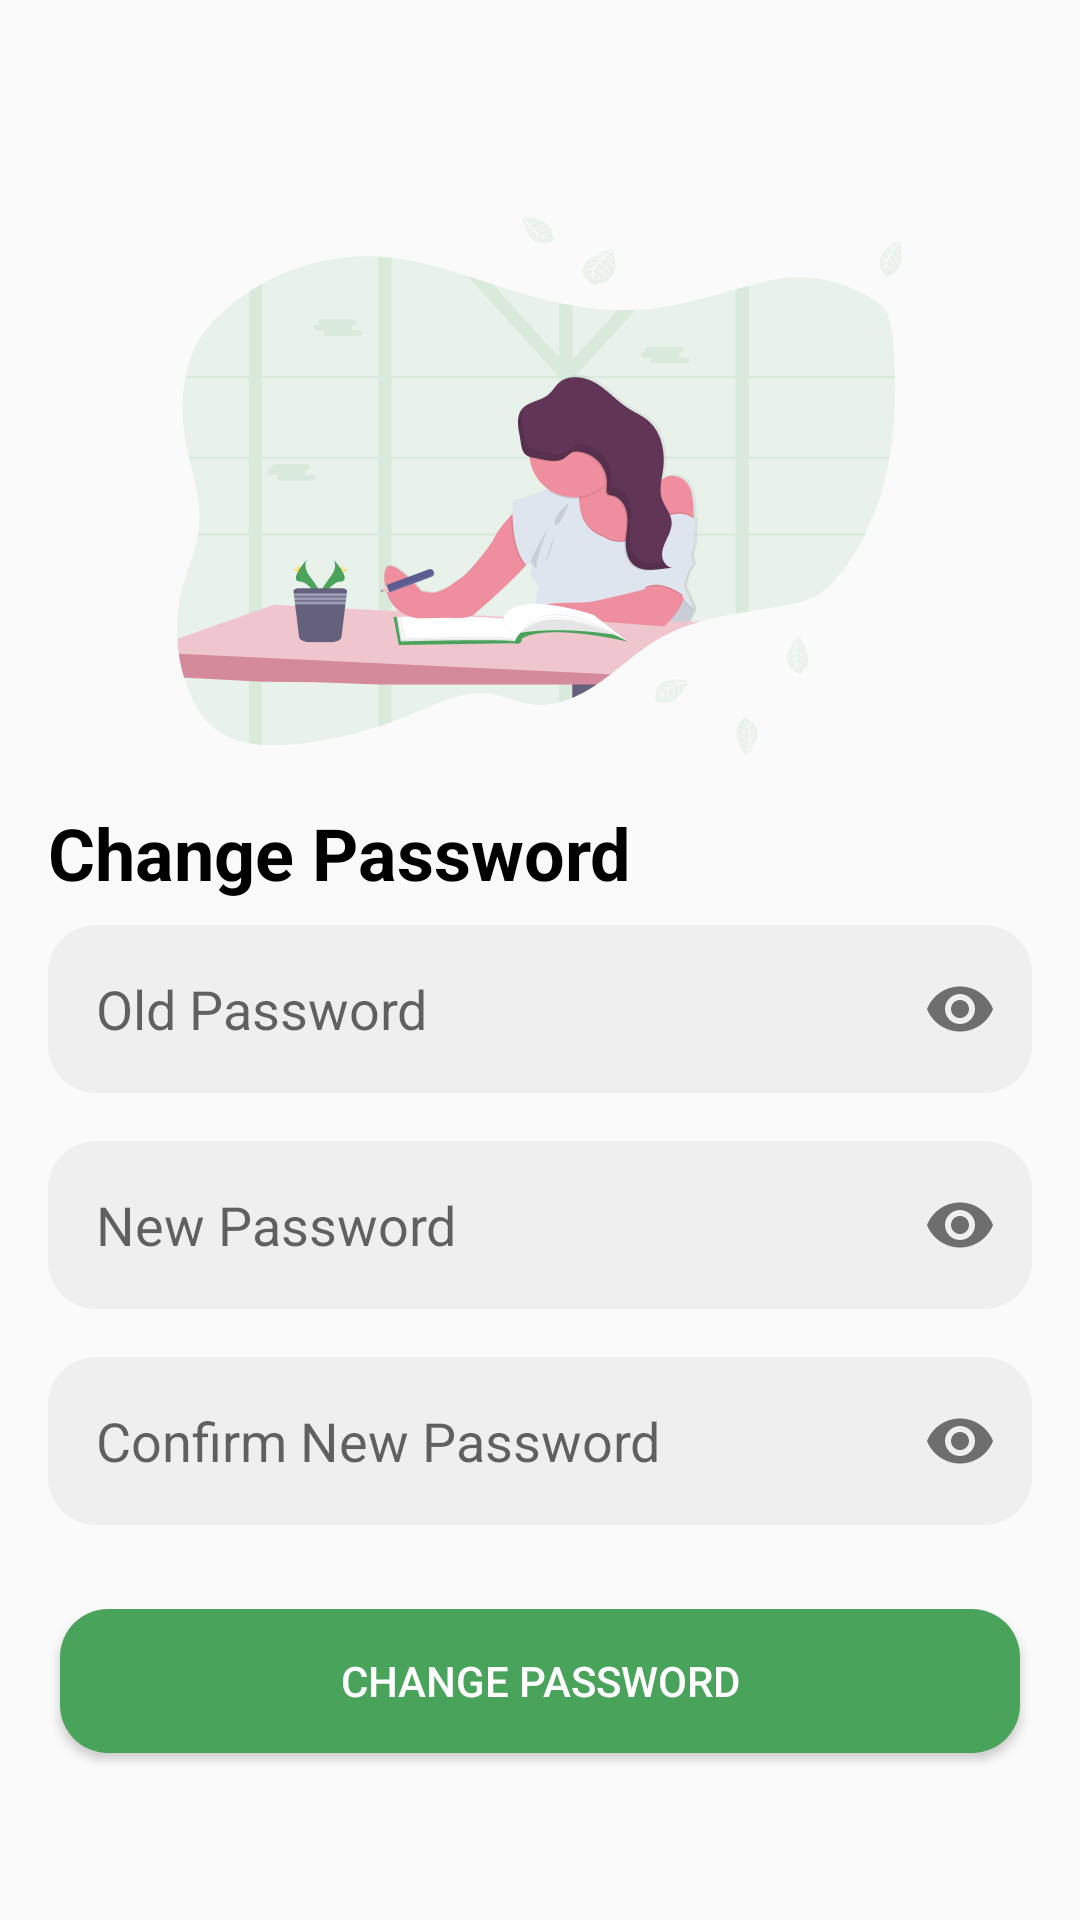

This screen was rendered from an Android layout file. Write that file and the resources it references.
<!-- AndroidManifest.xml: application theme Theme.BelajarNgoding -->
<!-- res/layout/activity_change_password.xml -->
<?xml version="1.0" encoding="utf-8"?>
<androidx.constraintlayout.widget.ConstraintLayout xmlns:android="http://schemas.android.com/apk/res/android"
  xmlns:app="http://schemas.android.com/apk/res-auto"
  xmlns:tools="http://schemas.android.com/tools"
  android:layout_width="match_parent"
  android:layout_height="match_parent"
  tools:context=".presentation.changepassword.ChangePasswordActivity">

  <com.google.android.material.appbar.AppBarLayout
    android:id="@+id/appbar_change_password"
    android:layout_width="match_parent"
    android:layout_height="?attr/actionBarSize"
    app:elevation="0dp"
    android:gravity="center_vertical"
    android:background="@android:color/transparent"
    app:layout_constraintTop_toTopOf="parent">

    <ImageButton
      android:id="@+id/btn_close_change_password"
      android:layout_width="wrap_content"
      android:layout_height="wrap_content"
      android:src="@drawable/ic_baseline_close_24"
      android:background="@android:color/transparent"
      android:layout_marginStart="@dimen/normal_100"/>

  </com.google.android.material.appbar.AppBarLayout>

  <ScrollView
    android:layout_width="match_parent"
    android:layout_height="0dp"
    android:fillViewport="true"
    app:layout_constraintTop_toBottomOf="@id/appbar_change_password"
    app:layout_constraintBottom_toBottomOf="parent">

    <LinearLayout
      android:layout_width="match_parent"
      android:layout_height="wrap_content"
      android:orientation="vertical"
      android:padding="@dimen/normal_100">

      <ImageView
        android:layout_width="wrap_content"
        android:layout_height="wrap_content"
        android:layout_gravity="center_horizontal"
        android:src="@drawable/image_change_password" />

      <TextView
        android:layout_width="wrap_content"
        android:layout_height="wrap_content"
        android:text="@string/change_password"
        android:textStyle="bold"
        android:textColor="@color/black"
        android:textSize="@dimen/h5"
        android:layout_marginTop="@dimen/normal_100"/>

      <com.google.android.material.textfield.TextInputLayout
        android:layout_width="match_parent"
        android:layout_height="@dimen/edit_text_height"
        app:hintEnabled="false"
        app:endIconMode="password_toggle"
        android:layout_marginTop="@dimen/small_100">

        <EditText
          android:id="@+id/et_old_password_change_password"
          android:layout_width="match_parent"
          android:layout_height="match_parent"
          android:background="@drawable/bg_edit_text"
          android:hint="@string/old_password"
          android:inputType="textPassword"
          android:paddingStart="@dimen/normal_100"
          android:paddingEnd="@dimen/normal_100" />

      </com.google.android.material.textfield.TextInputLayout>

      <com.google.android.material.textfield.TextInputLayout
        android:layout_width="match_parent"
        android:layout_height="@dimen/edit_text_height"
        app:hintEnabled="false"
        app:endIconMode="password_toggle"
        android:layout_marginTop="@dimen/normal_100">

        <EditText
          android:id="@+id/et_new_password_change_password"
          android:layout_width="match_parent"
          android:layout_height="match_parent"
          android:background="@drawable/bg_edit_text"
          android:hint="@string/new_password"
          android:inputType="textPassword"
          android:paddingStart="@dimen/normal_100"
          android:paddingEnd="@dimen/normal_100" />

      </com.google.android.material.textfield.TextInputLayout>

      <com.google.android.material.textfield.TextInputLayout
        android:layout_width="match_parent"
        android:layout_height="@dimen/edit_text_height"
        app:hintEnabled="false"
        app:endIconMode="password_toggle"
        android:layout_marginTop="@dimen/normal_100">

        <EditText
          android:id="@+id/et_confirm_new_password_change_password"
          android:layout_width="match_parent"
          android:layout_height="match_parent"
          android:background="@drawable/bg_edit_text"
          android:hint="@string/confirm_new_password"
          android:inputType="textPassword"
          android:paddingStart="@dimen/normal_100"
          android:paddingEnd="@dimen/normal_100" />

      </com.google.android.material.textfield.TextInputLayout>

      <Button
        android:id="@+id/btn_change_password"
        android:layout_width="match_parent"
        android:layout_height="wrap_content"
        android:text="@string/change_password"
        android:textColor="@color/white"
        android:background="@drawable/bg_btn_auth_color_primary"
        android:layout_marginStart="@dimen/small_50"
        android:layout_marginEnd="@dimen/small_50"
        android:layout_marginTop="@dimen/normal_175"/>

    </LinearLayout>

  </ScrollView>

  <ProgressBar
    android:id="@+id/pb_change_password"
    android:layout_width="wrap_content"
    android:layout_height="wrap_content"
    android:visibility="gone"
    app:layout_constraintTop_toTopOf="parent"
    app:layout_constraintBottom_toBottomOf="parent"
    app:layout_constraintEnd_toEndOf="parent"
    app:layout_constraintStart_toStartOf="parent"/>

</androidx.constraintlayout.widget.ConstraintLayout>
<!-- resources referenced by this layout -->
<resources>
  <color name="black">#FF000000</color>
  <color name="white">#FFFFFFFF</color>
  <dimen name="edit_text_height">56dp</dimen>
  <dimen name="h5">24sp</dimen>
  <dimen name="normal_100">16dp</dimen>
  <dimen name="normal_175">28dp</dimen>
  <dimen name="small_100">8dp</dimen>
  <dimen name="small_50">4dp</dimen>
  <!-- drawable bg_btn_auth_color_primary (drawable) -->
  <?xml version="1.0" encoding="utf-8"?>
  <ripple xmlns:android="http://schemas.android.com/apk/res/android"
      android:color="@color/white">
  
      <item>
          <shape android:shape="rectangle">
              <solid android:color="@color/colorPrimary"/>
              <corners android:radius="@dimen/normal_100"/>
          </shape>
      </item>
  
  </ripple>
  <!-- drawable bg_edit_text (drawable) -->
  <?xml version="1.0" encoding="utf-8"?>
  <shape xmlns:android="http://schemas.android.com/apk/res/android"
      android:shape="rectangle">
  
      <solid android:color="@color/bg_edit_text"/>
      <corners android:radius="@dimen/normal_100"/>
  
  </shape>
  <!-- drawable image_change_password: png bitmap (drawable-hdpi, 22254 bytes) -->
  <string name="change_password">Change Password</string>
  <string name="confirm_new_password">Confirm New Password</string>
  <string name="new_password">New Password</string>
  <string name="old_password">Old Password</string>
  <style name="Theme.BelajarNgoding" parent="Theme.AppCompat.Light.NoActionBar">
          
          <item name="colorPrimary">@color/colorPrimary</item>
          <item name="colorPrimaryVariant">@color/colorPrimaryDark</item>
          <item name="colorOnPrimary">@color/white</item>
          
          <item name="android:statusBarColor" tools:targetApi="l">?attr/colorPrimaryVariant</item>
          
      </style>
  <color name="colorPrimary">#49A35A</color>
  <color name="bg_edit_text">#EFEFEF</color>
  <color name="colorPrimaryDark">#0C732F</color>
</resources>
